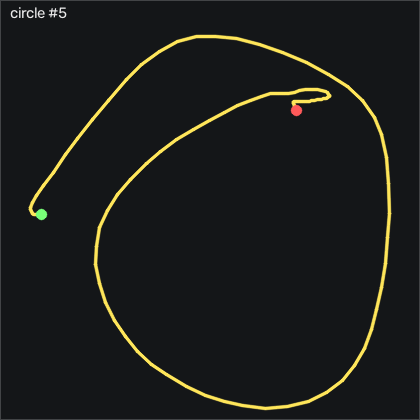

The table this chart was drawn from, first rows:
t_s, ax, ay, az, gx, gy, gz, seq
0.00000, -0.94, 0.06400, 0.05500, -9.183, -0.4836, -0.9358, 31101
0.01100, -0.952, 0.05300, 0.05900, -10.19, 0.3094, -1.18, 31102
0.02000, -0.98, 0.02700, 0.06800, -10.68, 0.8884, -1.637, 31103
0.03000, -1.012, 0.00400, 0.07400, -10.22, 0.4304, -1.424, 31104
0.04000, -1.038, 0.00100, 0.06900, -8.665, -0.7886, -0.9059, 31105
0.05000, -1.05, 0.01000, 0.06000, -6.958, -3.228, -0.5399, 31106
0.06000, -1.077, -0.01000, 0.05000, -6.013, -6.002, -0.5089, 31107
0.07000, -1.153, -0.08300, 0.03100, -5.433, -8.777, -0.1129, 31108
0.08000, -1.293, -0.237, 0.03100, -3.939, -12.59, 2.021, 31109
0.09000, -1.476, -0.45, 0.06400, 0.6034, -18.62, 7.204, 31110
0.1, -1.632, -0.634, 0.09300, 10.85, -29.69, 16.2, 31111
0.11, -1.645, -0.706, 0.09400, 26.79, -46.73, 28.58, 31112
0.12, -1.553, -0.652, 0.08600, 45.15, -66.67, 38.09, 31113
0.13, -1.425, -0.554, 0.04900, 61.91, -85.12, 39.8, 31114
0.141, -1.285, -0.47, 0.02700, 74.9, -101.5, 35.34, 31115
0.15, -1.135, -0.413, 0.02600, 85.24, -114.7, 26.32, 31116
0.16, -0.974, -0.346, 0.00400, 94.6, -124.1, 15.99, 31117
0.17, -0.754, -0.275, -0.02200, 102.6, -126.9, 10.44, 31118
0.181, -0.539, -0.239, -0.03100, 107.6, -121.4, 11.26, 31119
0.19, -0.348, -0.21, -0.03300, 111.3, -108.2, 15.95, 31120
0.2, -0.181, -0.249, -0.07300, 113.3, -88.29, 20.34, 31121
0.21, 0.06400, -0.186, -0.01300, 118, -64.63, 18.94, 31122
0.22, 0.138, -0.186, -0.04000, 122.8, -31.98, 9.155, 31123
0.23, 0.09500, -0.183, -0.02300, 128.6, -2.588, -8.802, 31124
0.24, 0.06300, -0.184, -0.02700, 135.7, 18.27, -29.78, 31125
0.25, -0.01600, -0.103, -0.07300, 145.6, 35.61, -52.64, 31126
0.26, -0.156, 0.06000, -0.127, 153.6, 51.74, -69.56, 31127
0.27, -0.329, 0.322, -0.164, 153.7, 66.5, -60.14, 31128
0.28, -0.412, 0.637, -0.191, 144.2, 77.32, -29.01, 31129
0.29, -0.272, 0.846, -0.197, 122.8, 80.71, -1.515, 31130
0.3, -0.04600, 0.898, -0.178, 95.45, 86.38, 8.912, 31131
0.311, 0.04800, 0.879, -0.164, 70.12, 102, 1.503, 31132
0.32, -0.03700, 0.877, -0.16, 50.45, 125, -12.52, 31133
0.33, -0.251, 0.869, -0.16, 32.55, 148.1, -19.56, 31134
0.34, -0.557, 0.87, -0.176, 16.58, 167.1, -15.42, 31135
0.351, -0.88, 0.849, -0.184, 2.859, 177, -7.826, 31136
0.36, -1.14, 0.814, -0.192, -8.421, 176.7, 2.753, 31137
0.37, -1.268, 0.841, -0.201, -16.9, 168.4, 18.15, 31138
0.38, -1.236, 0.893, -0.214, -24.46, 155.1, 30.07, 31139
0.39, -1.176, 0.935, -0.218, -31.26, 142.2, 26.96, 31140
0.4, -1.22, 1.01, -0.218, -37.2, 132.5, 9.308, 31141
0.41, -1.404, 1.096, -0.242, -45.74, 124.1, -13.59, 31142
0.42, -1.627, 1.12, -0.28, -60.37, 112.5, -27.58, 31143
0.43, -1.806, 1.04, -0.303, -80.46, 96.22, -28.74, 31144
0.44, -1.949, 0.906, -0.305, -101.7, 77.17, -22.83, 31145
0.45, -1.999, 0.754, -0.265, -121.2, 55.74, -15.05, 31146
0.46, -1.979, 0.483, -0.274, -136.6, 33.36, -11.51, 31147
0.47, -1.941, 0.222, -0.305, -140.4, 11.04, -14.35, 31148
0.481, -1.823, 0.216, -0.191, -133.9, -12.34, -19.41, 31149
0.49, -1.747, 0.136, -0.167, -129.2, -29.57, -25.3, 31150
0.5, -1.702, 0.03500, -0.159, -126, -43.38, -33.01, 31151
0.51, -1.63, -0.126, -0.139, -122.7, -57.43, -37.89, 31152
0.521, -1.567, -0.302, -0.122, -117.1, -68.78, -38.68, 31153
0.53, -1.577, -0.453, -0.09900, -107.2, -76.43, -35.26, 31154
0.54, -1.595, -0.564, -0.08500, -94.43, -84.36, -28.22, 31155
0.55, -1.563, -0.619, -0.07100, -80.95, -94.39, -17.28, 31156
0.56, -1.433, -0.671, -0.05900, -68.54, -106.4, -6.485, 31157
0.57, -1.239, -0.752, -0.04200, -56.26, -116.6, -1.332, 31158
0.58, -1.081, -0.852, -0.00500, -41.53, -121.6, -2.887, 31159
0.59, -1.004, -0.94, 0.02500, -22.54, -121.9, -9.991, 31160
... 53 more rows
